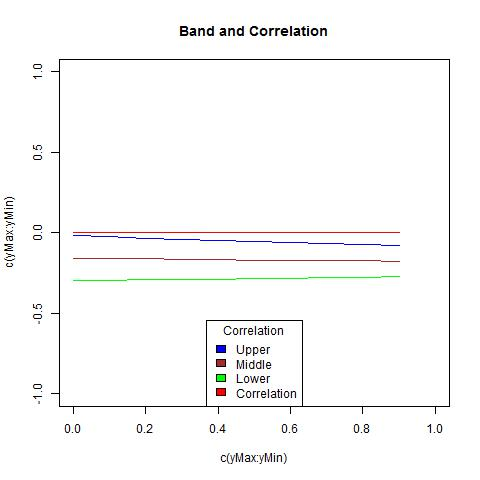

Values plotted in this chart, from the file beside it:
, lowerBound, upperBound, middle, corArray
1, -0.2976, -0.01648, -0.157, 0
2, -0.2951, -0.02482, -0.16, 0
3, -0.2926, -0.0328, -0.1627, 0
4, -0.2901, -0.04043, -0.1653, 0
5, -0.2876, -0.04773, -0.1676, 0
6, -0.2849, -0.0547, -0.1698, 0
7, -0.2823, -0.06135, -0.1718, 0
8, -0.2795, -0.06768, -0.1736, 0
9, -0.2766, -0.0737, -0.1752, 0
10, -0.2737, -0.07941, -0.1765, 0
